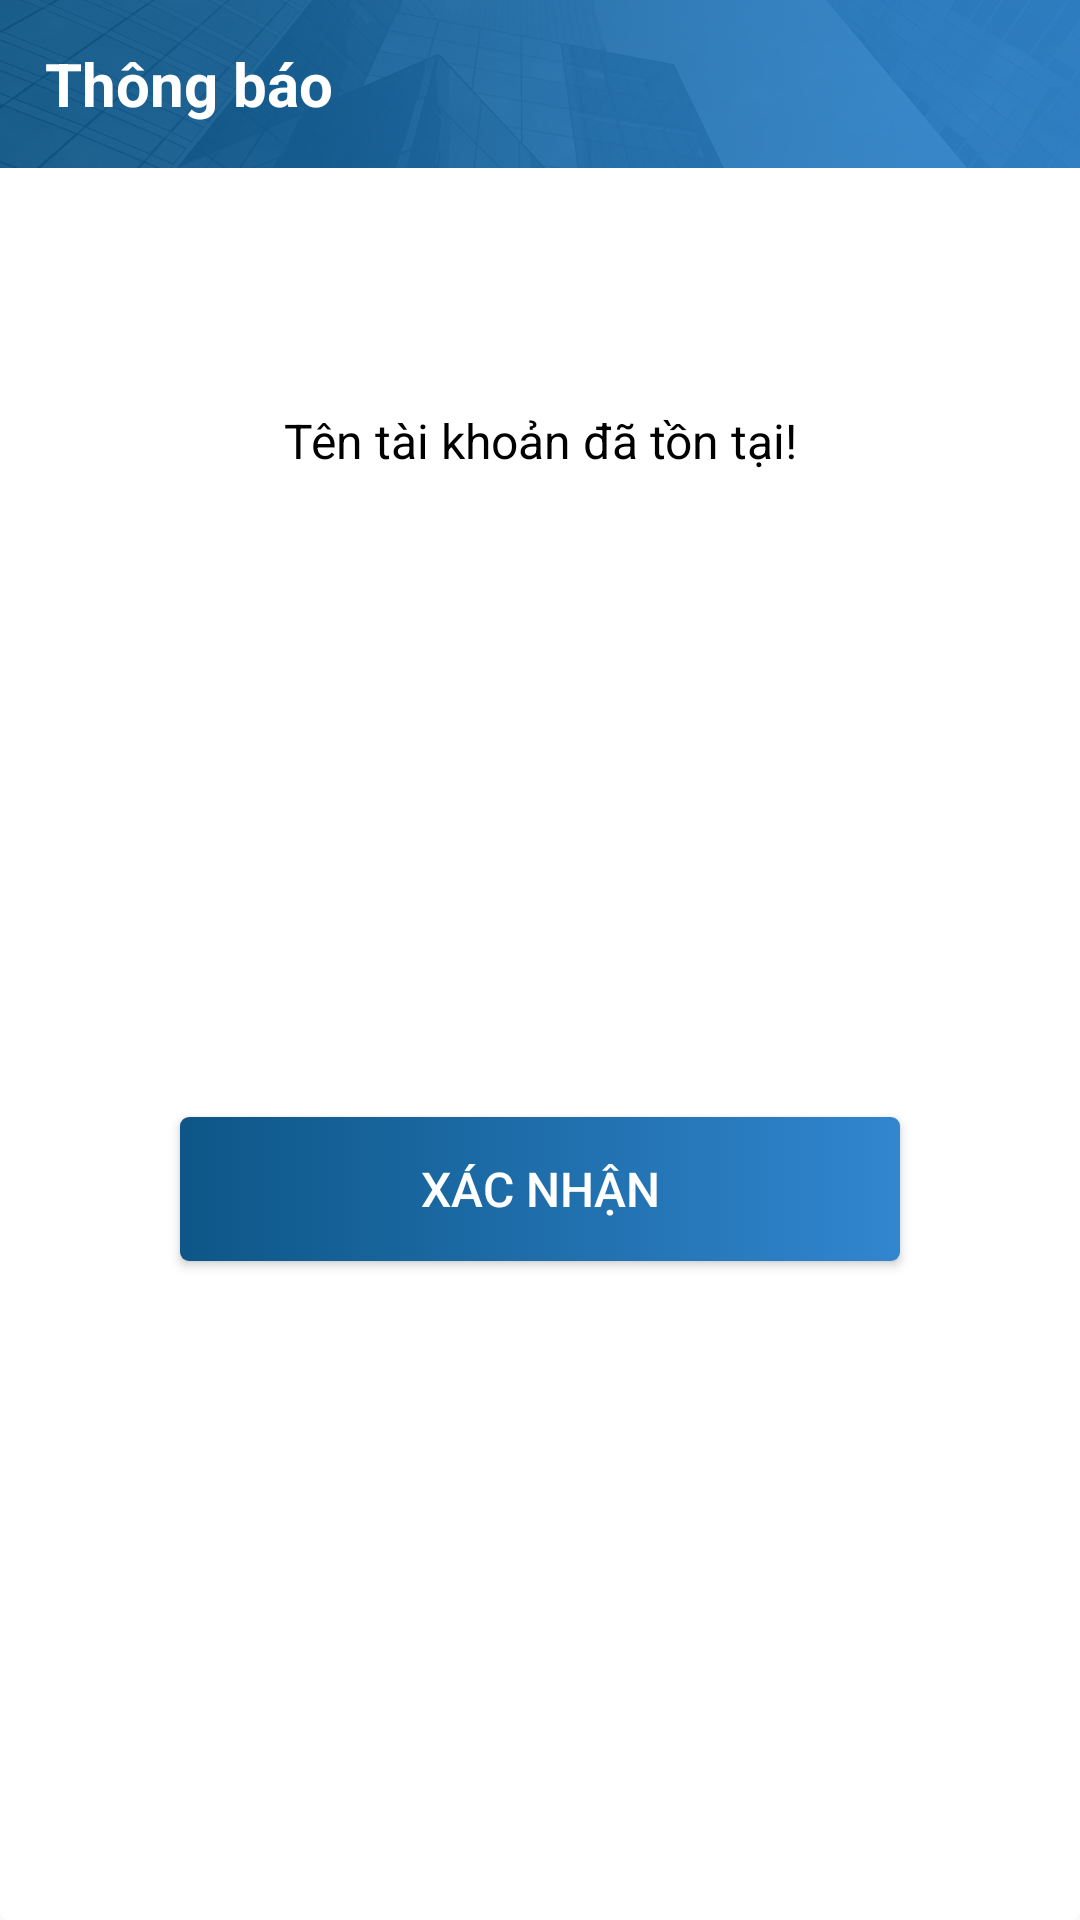

Android layout source for this screen:
<!-- AndroidManifest.xml: application theme Theme.MyApplication -->
<!-- res/layout/dialog_thongbao.xml -->
<?xml version="1.0" encoding="utf-8"?>

<LinearLayout xmlns:android="http://schemas.android.com/apk/res/android"
    xmlns:app="http://schemas.android.com/apk/res-auto"
    xmlns:tools="http://schemas.android.com/tools"
    android:layout_width="280dp"
    android:layout_height="wrap_content"
    android:orientation="vertical"
    android:background="@drawable/bg_nendialog">

    <androidx.appcompat.widget.Toolbar
        android:layout_weight="0"
        android:layout_width="match_parent"
        android:layout_height="?attr/actionBarSize"
        android:background="@drawable/header_2"
        app:contentInsetEnd="15dp"
        app:contentInsetStart="15dp"
        android:id="@+id/toolBar">

        <LinearLayout
            android:layout_width="match_parent"
            android:layout_height="match_parent"
            android:orientation="horizontal">

            <TextView
                android:textStyle="bold"
                android:textColor="@color/white"
                android:textSize="20sp"
                android:gravity="center|left"
                android:id="@+id/txt_TieuDe"
                android:layout_width="wrap_content"
                android:layout_height="match_parent"
                android:layout_weight="1"
                android:text="Thông báo" />

            <ImageView
                android:layout_gravity="center"
                android:id="@+id/img_Thoat"
                android:layout_width="30dp"
                android:layout_height="30dp"
                android:layout_weight="0"
                app:srcCompat="@drawable/ic_x" />
        </LinearLayout>

    </androidx.appcompat.widget.Toolbar>

    <LinearLayout
        android:padding="5dp"
        android:layout_marginHorizontal="5dp"
        android:layout_marginVertical="10dp"
        android:layout_width="match_parent"
        android:layout_height="match_parent"
        android:orientation="vertical">

        <ImageView
            android:layout_marginBottom="5dp"
            android:id="@+id/img_Warning"
            android:layout_width="match_parent"
            android:layout_height="60dp"
            app:srcCompat="@drawable/load_warning" />

        <TextView
            android:textColor="@color/black"
            android:layout_marginHorizontal="10dp"
            android:textSize="16sp"
            android:gravity="center"
            android:id="@+id/txt_NoiDung"
            android:layout_width="match_parent"
            android:layout_height="wrap_content"
            android:text="Tên tài khoản đã tồn tại!" />

        <LinearLayout
            android:layout_width="match_parent"
            android:layout_height="match_parent"
            android:orientation="horizontal">

            <Button
                android:layout_gravity="center"
                android:id="@+id/btn_XacNhan"
                android:layout_width="match_parent"
                android:layout_height="wrap_content"
                android:layout_marginHorizontal="50dp"
                android:layout_marginTop="15dp"
                android:layout_marginBottom="10dp"
                android:background="@drawable/button_style6"
                android:paddingVertical="10dp"
                android:text="Xác nhận"
                android:textColor="@color/white"
                android:textSize="16sp" />

        </LinearLayout>

    </LinearLayout>
</LinearLayout>
<!-- resources referenced by this layout -->
<resources>
  <color name="black">#FF000000</color>
  <color name="white">#FFFFFFFF</color>
  <!-- drawable bg_nendialog (drawable) -->
  <?xml version="1.0" encoding="utf-8"?>
  
  <shape xmlns:android="http://schemas.android.com/apk/res/android"
      android:shape="rectangle">
      <solid
          android:color="@color/white">
      </solid>
      <corners
          android:radius="3dp" >
      </corners>
  </shape>
  <!-- drawable button_style6 (drawable) -->
  <?xml version="1.0" encoding="utf-8"?>
  
  <selector xmlns:android="http://schemas.android.com/apk/res/android">
      <item android:state_pressed="false">
          <shape>
              <gradient
                  android:type="linear"
                  android:angle="0"
                  android:startColor="@color/dark_blue"
                  android:endColor="@color/green_blue"
                  android:gradientRadius="15dp">
              </gradient>
              <padding
                  android:left="5dp"
                  android:top="5dp"
                  android:right="5dp"
                  android:bottom="5dp" >
              </padding>
              <corners
                  android:radius="3dp" >
              </corners>
          </shape>
      </item>
      <item android:state_pressed="true">
          <shape>
              <gradient
                  android:type="linear"
                  android:angle="0"
                  android:startColor="@color/dark_blue"
                  android:endColor="@color/green_blue"
                  android:gradientRadius="15dp">
              </gradient>
              <padding
                  android:left="5dp"
                  android:top="5dp"
                  android:right="5dp"
                  android:bottom="5dp" >
              </padding>
              <corners
                  android:radius="3dp" >
              </corners>
          </shape>
      </item>
  </selector>
  <!-- drawable header_2: jpg bitmap (drawable, 80212 bytes) -->
  <style name="Theme.MyApplication" parent="Theme.AppCompat.DayNight.NoActionBar">
          
          <item name="colorPrimary">@color/status</item>
          <item name="colorPrimaryVariant">@color/status</item>
          <item name="colorOnPrimary">@color/white</item>
          
          <item name="colorSecondary">@color/teal_200</item>
          <item name="colorSecondaryVariant">@color/teal_700</item>
          <item name="colorOnSecondary">@color/black</item>
          
          <item name="android:statusBarColor" tools:targetApi="l">?attr/colorPrimaryVariant</item>
          
      </style>
  <color name="dark_blue">#0D5687</color>
  <color name="green_blue">#3186CF</color>
  <color name="status">#16386C</color>
  <color name="teal_200">#FF03DAC5</color>
  <color name="teal_700">#FF018786</color>
</resources>
